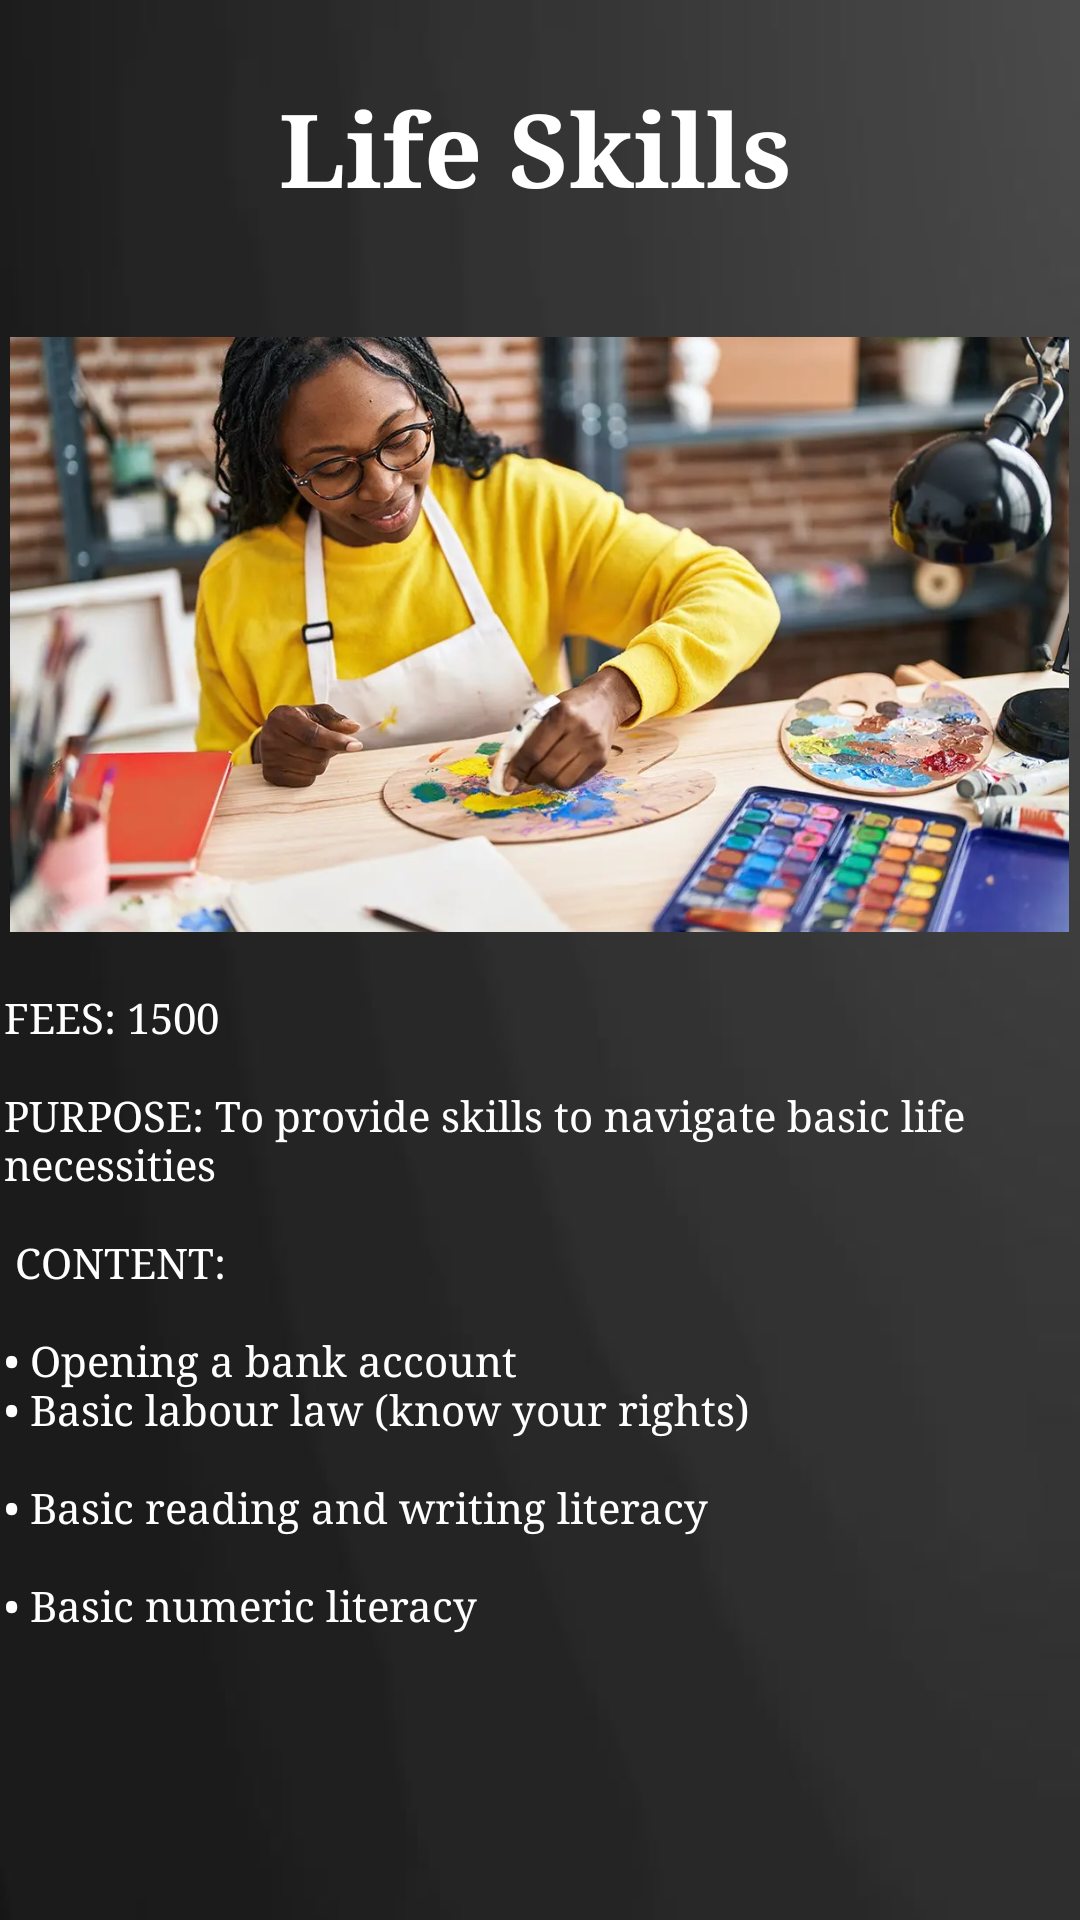

Reconstruct the res/layout file that produces this screen, plus the resources it refers to.
<!-- AndroidManifest.xml: application theme Theme.ETN -->
<!-- res/layout/activity_life_skills.xml -->
<?xml version="1.0" encoding="utf-8"?>
<androidx.constraintlayout.widget.ConstraintLayout xmlns:android="http://schemas.android.com/apk/res/android"
    xmlns:app="http://schemas.android.com/apk/res-auto"
    xmlns:tools="http://schemas.android.com/tools"
    android:id="@+id/main"
    android:background="@drawable/background"
    android:layout_width="match_parent"
    android:layout_height="match_parent"
    tools:context=".LifeSkills">

    <TextView
        android:id="@+id/textView"
        android:layout_width="358dp"
        android:layout_height="284dp"
        android:fontFamily="serif"
        android:text="@string/lifeSkillsInfo"
        android:textColor="@color/white"
        app:layout_constraintBottom_toBottomOf="parent"
        app:layout_constraintEnd_toEndOf="parent"
        app:layout_constraintHorizontal_bias="0.698"
        app:layout_constraintStart_toStartOf="parent"
        app:layout_constraintTop_toTopOf="parent"
        app:layout_constraintVertical_bias="0.926" />

    <ImageView
        android:id="@+id/imageView2"
        android:layout_width="353dp"
        android:layout_height="247dp"
        app:layout_constraintBottom_toBottomOf="parent"
        app:layout_constraintEnd_toEndOf="parent"
        app:layout_constraintHorizontal_bias="0.466"
        app:layout_constraintStart_toStartOf="parent"
        app:layout_constraintTop_toTopOf="parent"
        app:layout_constraintVertical_bias="0.224"
        app:srcCompat="@drawable/lifeskills" />

    <TextView
        android:id="@+id/textView3"
        android:layout_width="329dp"
        android:layout_height="55dp"
        android:fontFamily="serif"
        android:text="Life Skills"
        android:textAlignment="center"
        android:textColor="@color/white"
        android:textSize="34dp"
        android:textStyle="bold"
        app:layout_constraintBottom_toTopOf="@+id/imageView2"
        app:layout_constraintEnd_toEndOf="parent"
        app:layout_constraintHorizontal_bias="0.451"
        app:layout_constraintStart_toStartOf="parent"
        app:layout_constraintTop_toTopOf="parent"
        app:layout_constraintVertical_bias="0.796" />

</androidx.constraintlayout.widget.ConstraintLayout>
<!-- resources referenced by this layout -->
<resources>
  <color name="white">#FFFFFFFF</color>
  <!-- drawable background: jpg bitmap (drawable, 5084 bytes) -->
  <!-- drawable lifeskills: jpg bitmap (drawable, 186118 bytes) -->
  <string name="lifeSkillsInfo">FEES: 1500 \n\nPURPOSE:   To provide skills to navigate basic life necessities\n\n CONTENT:\n \n• Opening a bank account \n\• Basic labour law (know your rights)\n\n• Basic reading and writing literacy \n\n• Basic numeric literacy</string>
  <style name="Theme.ETN" parent="Theme.AppCompat">
          
          <item name="colorPrimary">@color/purple_500</item>
          <item name="colorPrimaryVariant">@color/purple_700</item>
          <item name="colorOnPrimary">#D405E6CE</item>
          <item name="android:button">@color/purple_700</item>
          <item name="android:fontFamily">sans-serif</item>
          <item name="android:textColor">#FFFFFF</item>
          
          <item name="colorSecondary">#0096D7</item>
          <item name="colorSecondaryVariant">@color/teal_700</item>
          <item name="colorOnSecondary">@color/purple_500</item>
          
          <item name="android:statusBarColor">?attr/colorPrimaryVariant</item>
          
      </style>
  <color name="purple_500">#00A7EE</color>
  <color name="purple_700">#04AAF4</color>
  <color name="teal_700">#FF018786</color>
</resources>
